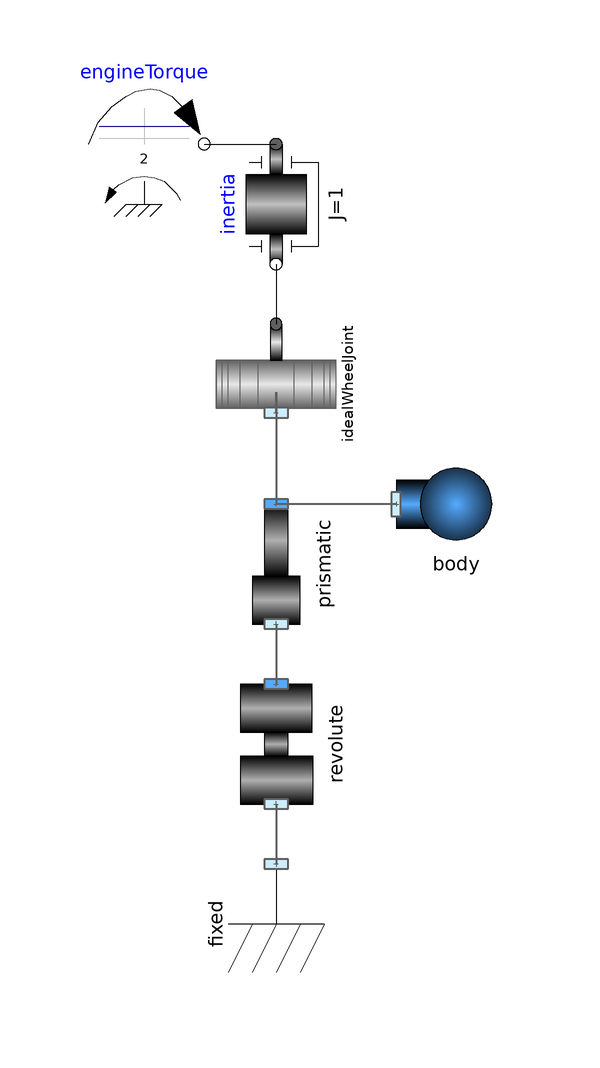

The component connection diagram of the Modelica model below, drawn from its own Placement and Line annotations.

model TestIdealWheel

      VehicleComponents.Wheels.IdealWheelJoint idealWheelJoint(
        radius=0.3,
        r={1,0}) annotation (Placement(transformation(
            extent={{-10,-10},{10,10}},
            rotation=90,
            origin={0,40})));
      Joints.Prismatic prismatic(
        r={0,1},
        s(start=1)) annotation (Placement(transformation(
            extent={{-10,-10},{10,10}},
            rotation=90,
            origin={0,10})));
      Joints.Revolute revolute annotation (Placement(transformation(
            extent={{-10,-10},{10,10}},
            rotation=90,
            origin={0,-20})));
      Parts.Fixed fixed annotation (Placement(transformation(
            extent={{-10,-10},{10,10}},
            rotation=270,
            origin={0,-50})));
      Modelica.Mechanics.Rotational.Sources.ConstantTorque engineTorque(
          tau_constant=2)
        annotation (Placement(transformation(extent={{-32,70},{-12,90}})));
      Parts.Body body(m=10, I=1)
        annotation (Placement(transformation(extent={{20,10},{40,30}})));
      Modelica.Mechanics.Rotational.Components.Inertia inertia(
        phi(fixed=true, start=0),
        w(fixed=true, start=0),
        J=1)                    annotation (Placement(transformation(
            extent={{-10,10},{10,-10}},
            rotation=270,
            origin={0,70})));
    equation
      connect(idealWheelJoint.frame_a, prismatic.frame_b) annotation (Line(
          points={{-2.93915e-016,35.2},{-2.93915e-016,38.6},{6.12323e-016,38.6},
              {6.12323e-016,20}},
          color={95,95,95},
          thickness=0.5,
          smooth=Smooth.None));
      connect(prismatic.frame_a, revolute.frame_b) annotation (Line(
          points={{-6.12323e-016,0},{6.12323e-016,0},{6.12323e-016,-10}},
          color={95,95,95},
          thickness=0.5,
          smooth=Smooth.None));
      connect(revolute.frame_a, fixed.frame_a) annotation (Line(
          points={{-6.12323e-016,-30},{1.83697e-015,-30},{1.83697e-015,-40}},
          color={95,95,95},
          thickness=0.5,
          smooth=Smooth.None));
      connect(engineTorque.flange, inertia.flange_a) annotation (Line(
          points={{-12,80},{1.83697e-015,80}},
          color={0,0,0},
          smooth=Smooth.None));
      connect(inertia.flange_b, idealWheelJoint.flange_a) annotation (Line(
          points={{-1.83697e-015,60},{0,52},{6.12323e-016,50}},
          color={0,0,0},
          smooth=Smooth.None));
      connect(body.frame_a, prismatic.frame_b) annotation (Line(
          points={{20,20},{6.12323e-016,20}},
          color={95,95,95},
          thickness=0.5,
          smooth=Smooth.None));
      annotation (Diagram(graphics));
    end TestIdealWheel;